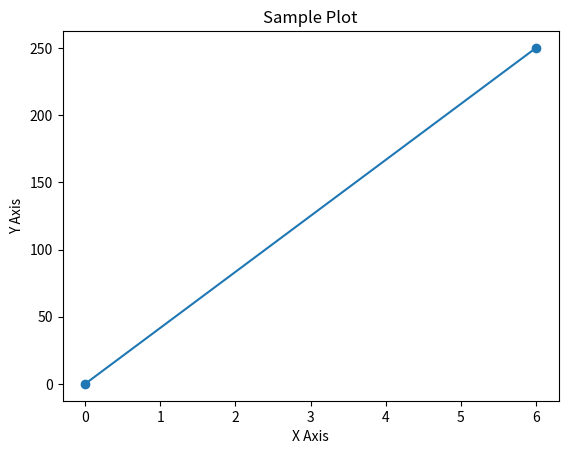

The script that saved this image:
import matplotlib.pyplot as plt
import numpy as np

xPoints = np.array([0, 6])

yPoints = np.array([0, 250])

plt.plot(xPoints, yPoints, marker = 'o')

# plt.plot(xPoints, yPoints,'o') # Sample Plot with points only

# plt.plot(xPoints, yPoints, linestyle = 'dotted', marker = 'o') # Sample Plot with points and dotted line

plt.title("Sample Plot")

plt.xlabel("X Axis")
plt.ylabel("Y Axis")

plt.show()